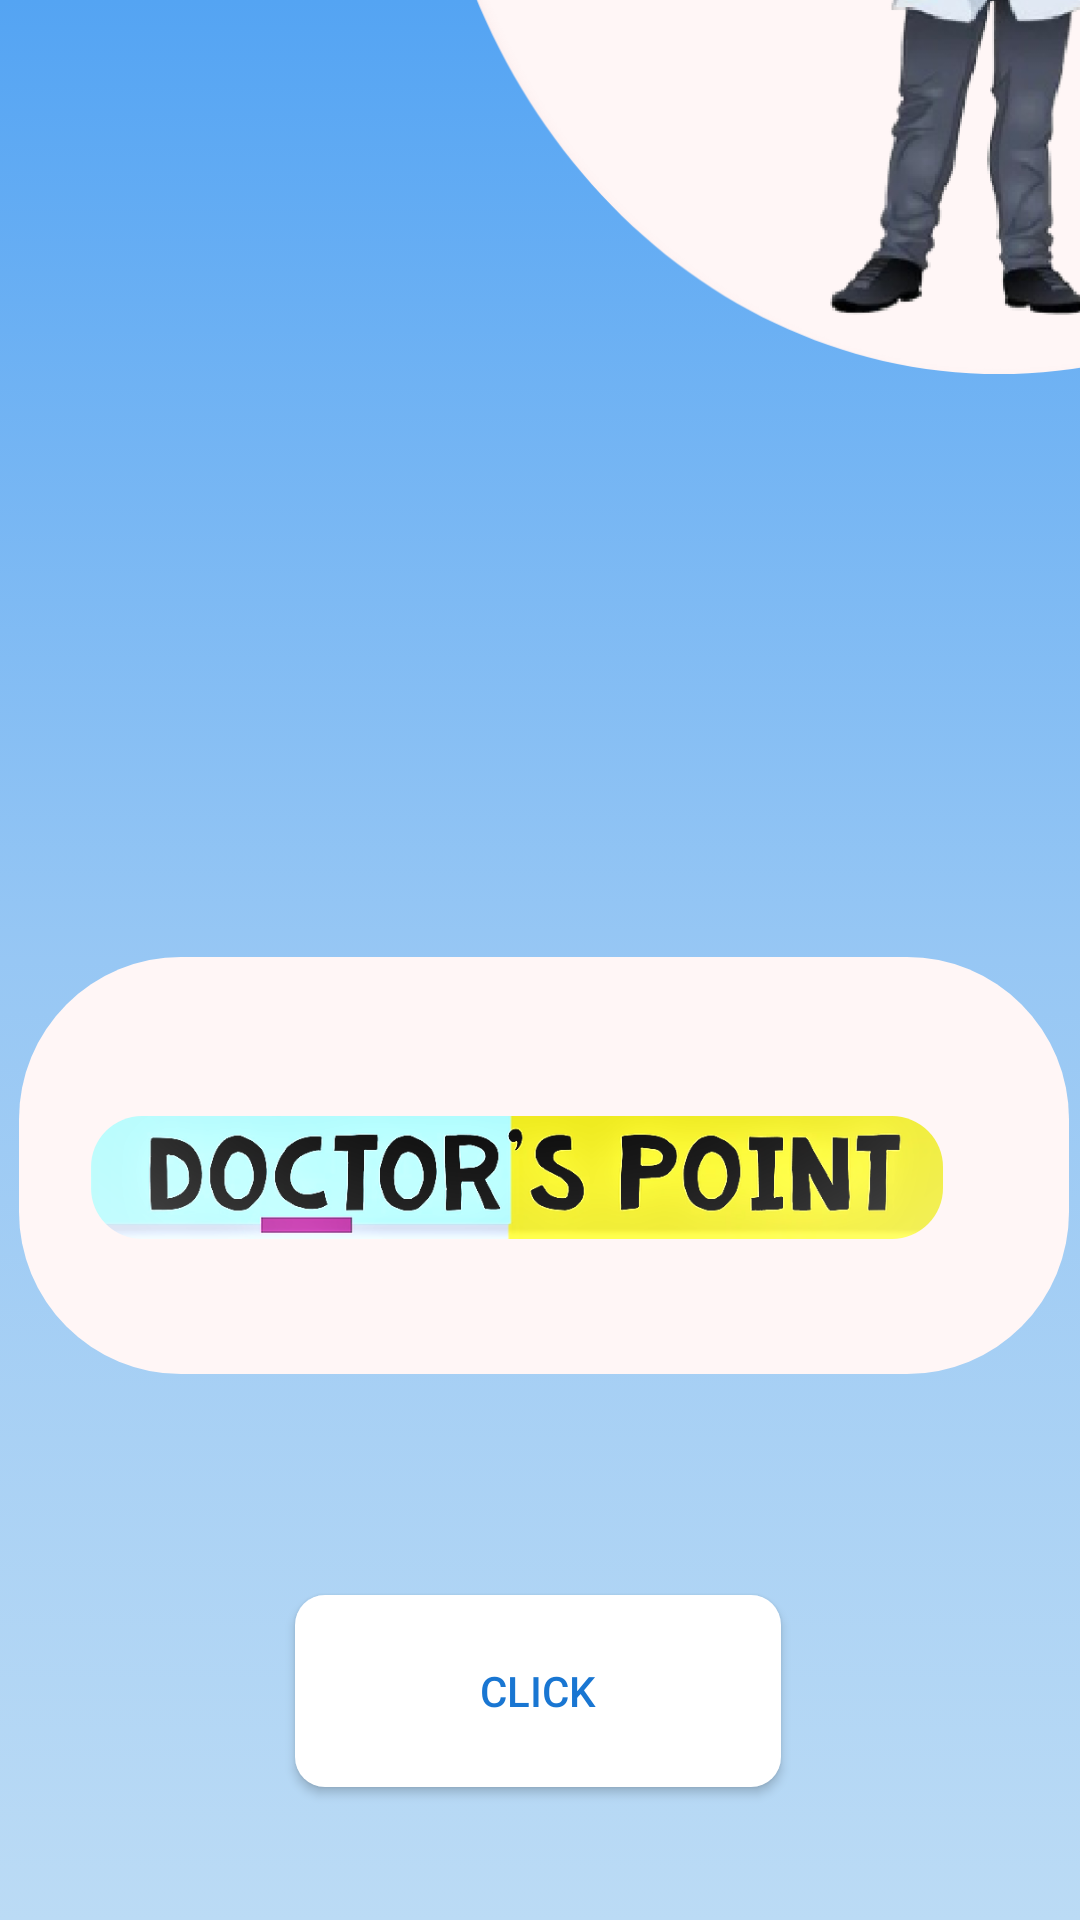

This screen was rendered from an Android layout file. Write that file and the resources it references.
<!-- AndroidManifest.xml: application theme Theme.DoctorPoint -->
<!-- res/layout/activity_main.xml -->
<?xml version="1.0" encoding="utf-8"?>
<androidx.constraintlayout.widget.ConstraintLayout xmlns:android="http://schemas.android.com/apk/res/android"
    xmlns:app="http://schemas.android.com/apk/res-auto"
    xmlns:tools="http://schemas.android.com/tools"
    android:layout_width="match_parent"
    android:layout_height="match_parent"
    tools:context=".MainActivity"
    android:background="@drawable/backgroundcolor">

    <ImageView
        android:id="@+id/imageView"
        android:layout_width="373dp"
        android:layout_height="392dp"
        android:layout_marginStart="141dp"
        android:layout_marginBottom="476dp"
        app:layout_constraintBottom_toBottomOf="parent"
        app:layout_constraintStart_toStartOf="parent"
        app:srcCompat="@drawable/group_5" />


<ImageView
android:id="@+id/imageView2"
android:layout_width="wrap_content"
android:layout_height="wrap_content"
app:srcCompat="@drawable/group_7"
app:layout_constraintBottom_toBottomOf="parent"
app:layout_constraintEnd_toEndOf="parent"
app:layout_constraintHorizontal_bias="0.627"
app:layout_constraintStart_toStartOf="parent"
app:layout_constraintTop_toTopOf="parent"
app:layout_constraintVertical_bias="0.637" />

<Button
android:id="@+id/btn"
android:layout_width="162dp"
android:layout_height="64dp"
android:background="@drawable/cust_btn_white"
android:text="CLICK"
android:textColor="#1976D2"
app:layout_constraintBottom_toBottomOf="parent"
app:layout_constraintEnd_toEndOf="parent"
app:layout_constraintHorizontal_bias="0.497"
app:layout_constraintStart_toStartOf="parent"
app:layout_constraintTop_toBottomOf="@+id/imageView2"
app:layout_constraintVertical_bias="0.625" />


    </androidx.constraintlayout.widget.ConstraintLayout>
<!-- resources referenced by this layout -->
<resources>
  <!-- drawable backgroundcolor (drawable) -->
  <?xml version="1.0" encoding="utf-8"?>
  
  <selector xmlns:android="http://schemas.android.com/apk/res/android">
      <item>
          <shape>
              <gradient android:angle="90"
                  android:startColor="#BBDBF5"
                  android:centerColor="#97C7F4"
                  android:endColor="#54A4F3"
                  android:type="linear"/>
          </shape>
      </item>
  
  </selector>
  <!-- drawable cust_btn_white (drawable) -->
  <?xml version="1.0" encoding="utf-8"?>
  
  <shape xmlns:android="http://schemas.android.com/apk/res/android" android:shape="rectangle">
      <solid android:color="@color/white"/>
      <corners android:radius="10dp"/>
  
  </shape>
  <!-- drawable group_5: png bitmap (drawable-hdpi, 104230 bytes) -->
  <!-- drawable group_7: png bitmap (drawable-hdpi, 39156 bytes) -->
  <style name="Theme.DoctorPoint" parent="Theme.AppCompat.Light.NoActionBar">
          
          <item name="colorPrimary">@color/purple_500</item>
          <item name="colorPrimaryVariant">@color/purple_700</item>
          <item name="colorOnPrimary">@color/white</item>
          
          <item name="colorSecondary">@color/teal_200</item>
          <item name="colorSecondaryVariant">@color/teal_700</item>
          <item name="colorOnSecondary">@color/black</item>
          
          <item name="android:statusBarColor" tools:targetApi="l">?attr/colorPrimaryVariant</item>
          
      </style>
  <color name="white">#FFFFFFFF</color>
  <color name="purple_500">#FF6200EE</color>
  <color name="purple_700">#FF3700B3</color>
  <color name="teal_200">#FF03DAC5</color>
  <color name="teal_700">#FF018786</color>
  <color name="black">#FF000000</color>
</resources>
